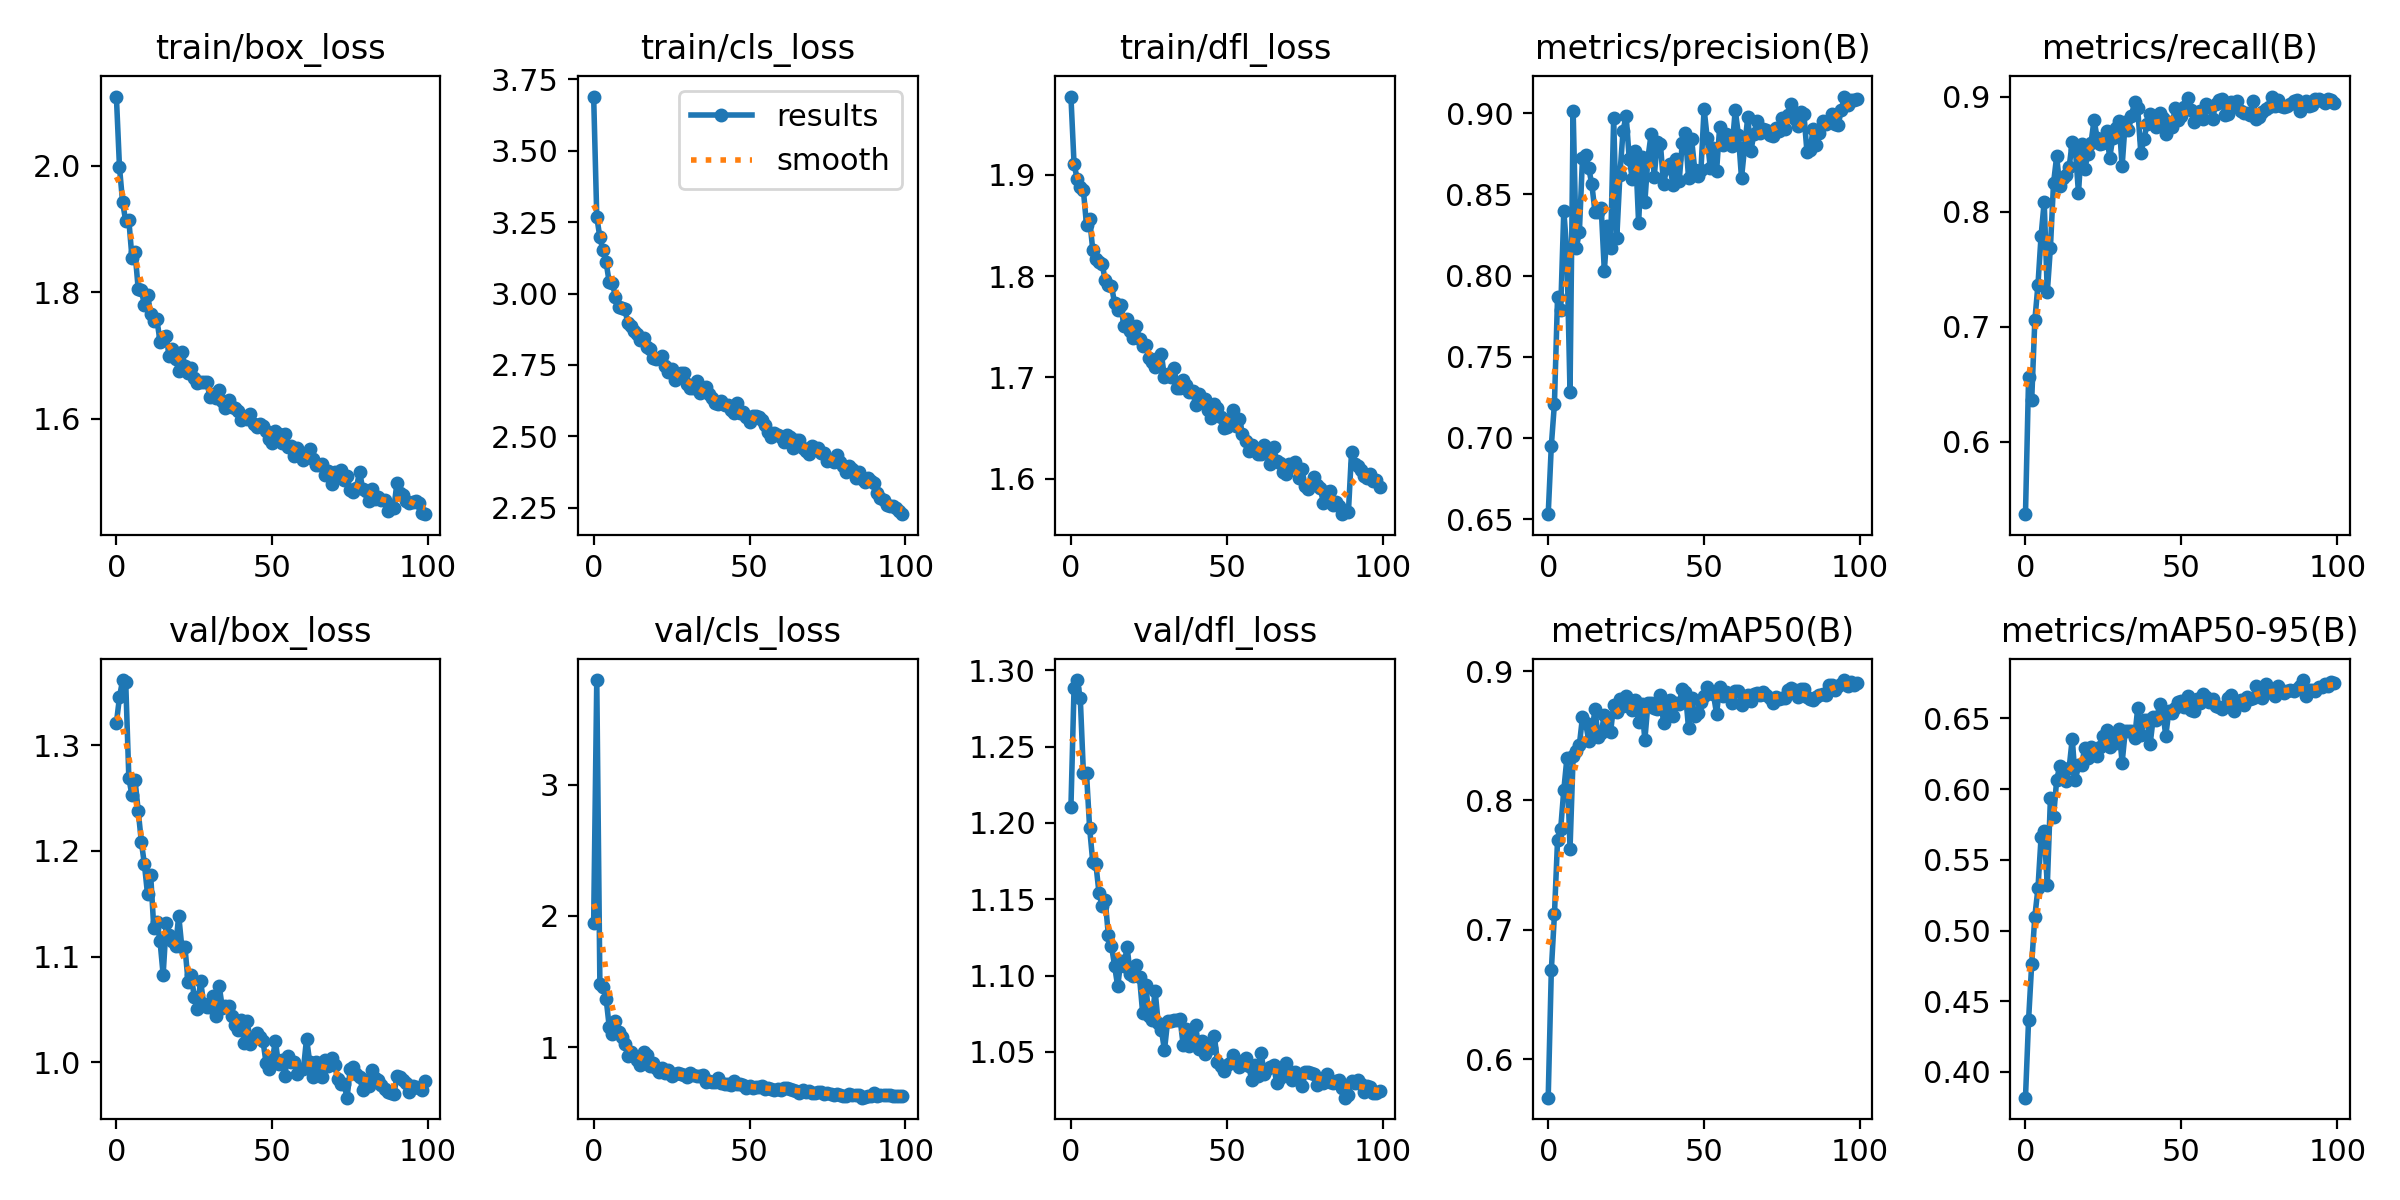

The file beside this chart, header and first rows:
epoch, train/box_loss, train/cls_loss, train/dfl_loss, metrics/precision(B), metrics/recall(B), metrics/mAP50(B), metrics/mAP50-95(B), val/box_loss, val/cls_loss, val/dfl_loss, lr/pg0, lr/pg1, lr/pg2
0, 2.11, 3.69, 1.978, 0.6531, 0.5372, 0.5702, 0.3818, 1.321, 1.945, 1.21, 0.0002763, 0.0002763, 0.0002763
1, 1.998, 3.269, 1.911, 0.6952, 0.6561, 0.6687, 0.437, 1.345, 3.8, 1.288, 0.0005485, 0.0005485, 0.0005485
2, 1.942, 3.196, 1.896, 0.7212, 0.6369, 0.7118, 0.4767, 1.361, 1.479, 1.294, 0.0008152, 0.0008152, 0.0008152
3, 1.912, 3.151, 1.889, 0.7868, 0.7057, 0.7694, 0.5098, 1.359, 1.458, 1.282, 0.0008083, 0.0008083, 0.0008083
4, 1.914, 3.109, 1.885, 0.7785, 0.7365, 0.778, 0.5298, 1.269, 1.37, 1.233, 0.0008083, 0.0008083, 0.0008083
5, 1.855, 3.039, 1.851, 0.8398, 0.7792, 0.8079, 0.5658, 1.252, 1.153, 1.232, 0.0008, 0.0008, 0.0008
6, 1.863, 3.036, 1.857, 0.8143, 0.8087, 0.8326, 0.5704, 1.266, 1.098, 1.197, 0.0007918, 0.0007918, 0.0007918
7, 1.805, 2.989, 1.826, 0.7281, 0.7302, 0.7627, 0.5318, 1.238, 1.199, 1.175, 0.0007835, 0.0007835, 0.0007835
8, 1.804, 2.952, 1.817, 0.9015, 0.769, 0.8343, 0.5934, 1.209, 1.117, 1.173, 0.0007753, 0.0007753, 0.0007753
9, 1.779, 2.949, 1.814, 0.8167, 0.825, 0.8383, 0.5804, 1.187, 1.074, 1.154, 0.000767, 0.000767, 0.000767
10, 1.796, 2.945, 1.812, 0.827, 0.8483, 0.843, 0.6063, 1.159, 1.022, 1.146, 0.0007588, 0.0007588, 0.0007588
11, 1.766, 2.895, 1.796, 0.8725, 0.8223, 0.8645, 0.6165, 1.177, 0.9281, 1.149, 0.0007505, 0.0007505, 0.0007505
12, 1.754, 2.886, 1.791, 0.8741, 0.8296, 0.8601, 0.6117, 1.127, 0.9587, 1.127, 0.0007423, 0.0007423, 0.0007423
13, 1.757, 2.868, 1.791, 0.8661, 0.8317, 0.8459, 0.6055, 1.133, 0.9316, 1.12, 0.000734, 0.000734, 0.000734
14, 1.722, 2.858, 1.774, 0.8561, 0.8388, 0.8522, 0.6147, 1.115, 0.9026, 1.106, 0.0007258, 0.0007258, 0.0007258
15, 1.729, 2.838, 1.766, 0.8391, 0.8609, 0.8706, 0.6356, 1.083, 0.862, 1.093, 0.0007175, 0.0007175, 0.0007175
16, 1.731, 2.844, 1.772, 0.8393, 0.8546, 0.8491, 0.6062, 1.132, 0.9656, 1.11, 0.0007093, 0.0007093, 0.0007093
17, 1.699, 2.813, 1.75, 0.8417, 0.8165, 0.852, 0.6168, 1.12, 0.9404, 1.106, 0.0007011, 0.0007011, 0.0007011
18, 1.71, 2.807, 1.757, 0.8029, 0.8592, 0.8661, 0.6167, 1.115, 0.8574, 1.119, 0.0006928, 0.0006928, 0.0006928
19, 1.694, 2.775, 1.745, 0.8306, 0.8371, 0.8549, 0.6292, 1.11, 0.8801, 1.101, 0.0006846, 0.0006846, 0.0006846
20, 1.676, 2.771, 1.739, 0.8171, 0.8501, 0.8526, 0.6222, 1.139, 0.8436, 1.099, 0.0006763, 0.0006763, 0.0006763
21, 1.706, 2.775, 1.751, 0.897, 0.8597, 0.8736, 0.6299, 1.109, 0.8079, 1.107, 0.0006681, 0.0006681, 0.0006681
22, 1.683, 2.781, 1.738, 0.8233, 0.8801, 0.8687, 0.6269, 1.109, 0.8377, 1.099, 0.0006598, 0.0006598, 0.0006598
23, 1.673, 2.748, 1.731, 0.862, 0.864, 0.8785, 0.6236, 1.076, 0.8053, 1.076, 0.0006516, 0.0006516, 0.0006516
24, 1.68, 2.725, 1.732, 0.889, 0.8594, 0.873, 0.6294, 1.082, 0.8256, 1.094, 0.0006433, 0.0006433, 0.0006433
25, 1.664, 2.736, 1.719, 0.8985, 0.8603, 0.8807, 0.6373, 1.062, 0.7776, 1.073, 0.0006351, 0.0006351, 0.0006351
26, 1.656, 2.697, 1.715, 0.8715, 0.8705, 0.8747, 0.642, 1.051, 0.7907, 1.071, 0.0006268, 0.0006268, 0.0006268
27, 1.657, 2.707, 1.71, 0.8593, 0.847, 0.8697, 0.6296, 1.077, 0.7988, 1.09, 0.0006186, 0.0006186, 0.0006186
28, 1.658, 2.72, 1.719, 0.8768, 0.8643, 0.8776, 0.6372, 1.056, 0.7926, 1.069, 0.0006103, 0.0006103, 0.0006103
29, 1.658, 2.72, 1.723, 0.8323, 0.8727, 0.861, 0.6323, 1.052, 0.7884, 1.065, 0.0006021, 0.0006021, 0.0006021
30, 1.635, 2.682, 1.7, 0.8728, 0.8792, 0.8747, 0.6427, 1.052, 0.7748, 1.051, 0.0005939, 0.0005939, 0.0005939
31, 1.638, 2.669, 1.704, 0.8452, 0.8398, 0.8468, 0.6186, 1.062, 0.8034, 1.07, 0.0005856, 0.0005856, 0.0005856
32, 1.633, 2.669, 1.7, 0.8726, 0.8782, 0.8753, 0.641, 1.044, 0.7878, 1.07, 0.0005774, 0.0005774, 0.0005774
33, 1.645, 2.694, 1.709, 0.8869, 0.8712, 0.8755, 0.6414, 1.072, 0.7765, 1.071, 0.0005691, 0.0005691, 0.0005691
34, 1.628, 2.651, 1.689, 0.8607, 0.8838, 0.8714, 0.6412, 1.051, 0.7754, 1.071, 0.0005609, 0.0005609, 0.0005609
35, 1.617, 2.658, 1.69, 0.8823, 0.8956, 0.871, 0.6359, 1.053, 0.7864, 1.072, 0.0005526, 0.0005526, 0.0005526
36, 1.629, 2.672, 1.697, 0.8808, 0.8904, 0.8817, 0.6571, 1.054, 0.7354, 1.055, 0.0005444, 0.0005444, 0.0005444
37, 1.618, 2.649, 1.692, 0.8562, 0.8511, 0.8596, 0.6383, 1.044, 0.7402, 1.065, 0.0005361, 0.0005361, 0.0005361
38, 1.617, 2.633, 1.686, 0.8659, 0.8631, 0.8719, 0.6486, 1.035, 0.7371, 1.054, 0.0005279, 0.0005279, 0.0005279
39, 1.612, 2.619, 1.686, 0.8686, 0.8769, 0.8779, 0.6489, 1.031, 0.7345, 1.058, 0.0005196, 0.0005196, 0.0005196
40, 1.597, 2.613, 1.673, 0.8555, 0.8848, 0.8655, 0.6321, 1.04, 0.7661, 1.067, 0.0005114, 0.0005114, 0.0005114
41, 1.603, 2.623, 1.683, 0.8719, 0.883, 0.875, 0.6507, 1.019, 0.7239, 1.052, 0.0005031, 0.0005031, 0.0005031
42, 1.6, 2.611, 1.677, 0.8581, 0.874, 0.8745, 0.6486, 1.039, 0.7208, 1.057, 0.0004949, 0.0004949, 0.0004949
43, 1.608, 2.611, 1.678, 0.8814, 0.8865, 0.8864, 0.66, 1.017, 0.7196, 1.049, 0.0004866, 0.0004866, 0.0004866
44, 1.592, 2.591, 1.668, 0.8876, 0.8817, 0.8836, 0.6551, 1.023, 0.7118, 1.054, 0.0004784, 0.0004784, 0.0004784
45, 1.587, 2.58, 1.66, 0.8603, 0.8681, 0.8561, 0.6376, 1.028, 0.7444, 1.053, 0.0004702, 0.0004702, 0.0004702
46, 1.591, 2.618, 1.673, 0.8838, 0.8782, 0.8795, 0.6554, 1.024, 0.7174, 1.06, 0.0004619, 0.0004619, 0.0004619
47, 1.589, 2.58, 1.67, 0.8652, 0.874, 0.8649, 0.6538, 1.021, 0.717, 1.044, 0.0004536, 0.0004536, 0.0004536
48, 1.581, 2.586, 1.661, 0.8612, 0.8905, 0.8677, 0.6572, 0.9999, 0.707, 1.041, 0.0004454, 0.0004454, 0.0004454
49, 1.568, 2.567, 1.65, 0.8652, 0.8802, 0.8758, 0.6617, 0.9936, 0.6911, 1.037, 0.0004372, 0.0004372, 0.0004372
50, 1.562, 2.549, 1.651, 0.9026, 0.8837, 0.8806, 0.6622, 1.002, 0.7022, 1.041, 0.0004289, 0.0004289, 0.0004289
51, 1.58, 2.571, 1.659, 0.8846, 0.8915, 0.8873, 0.6582, 1.02, 0.6914, 1.043, 0.0004207, 0.0004207, 0.0004207
52, 1.575, 2.571, 1.668, 0.8659, 0.8992, 0.8828, 0.6657, 0.9983, 0.6936, 1.048, 0.0004124, 0.0004124, 0.0004124
53, 1.561, 2.569, 1.652, 0.8788, 0.8884, 0.882, 0.6562, 1.003, 0.6944, 1.043, 0.0004042, 0.0004042, 0.0004042
54, 1.576, 2.558, 1.659, 0.8641, 0.8783, 0.8671, 0.6554, 0.9874, 0.7013, 1.04, 0.0003959, 0.0003959, 0.0003959
55, 1.556, 2.539, 1.644, 0.8917, 0.884, 0.8878, 0.6635, 1.006, 0.6775, 1.044, 0.0003877, 0.0003877, 0.0003877
56, 1.557, 2.516, 1.637, 0.8805, 0.8875, 0.8809, 0.6605, 1, 0.6892, 1.046, 0.0003794, 0.0003794, 0.0003794
57, 1.541, 2.498, 1.627, 0.887, 0.8812, 0.8837, 0.6669, 1.001, 0.6778, 1.041, 0.0003712, 0.0003712, 0.0003712
58, 1.553, 2.513, 1.633, 0.885, 0.894, 0.8816, 0.6649, 0.989, 0.6717, 1.032, 0.0003629, 0.0003629, 0.0003629
59, 1.541, 2.503, 1.63, 0.8796, 0.8915, 0.8751, 0.6616, 0.9941, 0.6813, 1.041, 0.0003547, 0.0003547, 0.0003547
... 40 more rows
